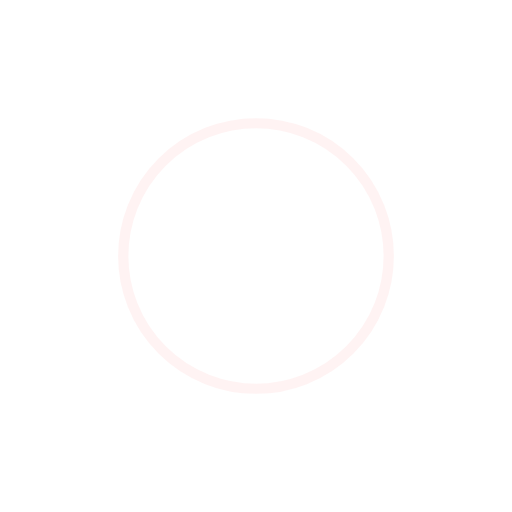
t = 0.00 s
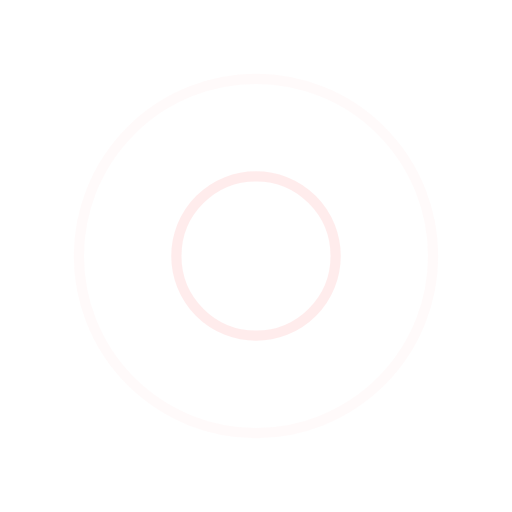
t = 0.25 s
t = 0.50 s: frame unchanged from t = 0.00 s, image omitted
t = 0.75 s: frame unchanged from t = 0.25 s, image omitted

The animated SVG that drew these frames (rendered in a browser with its animation timeline set to each time). Animation: 4 SMIL elements (animate=4); one cycle of 1.00 s, repeats indefinitely.

<?xml version="1.0" encoding="utf-8"?>
<svg xmlns="http://www.w3.org/2000/svg" xmlns:xlink="http://www.w3.org/1999/xlink" style="margin: auto; display: block; shape-rendering: auto;" width="200px" height="200px" viewBox="0 0 100 100" preserveAspectRatio="xMidYMid">
<circle cx="50" cy="50" r="0" fill="none" stroke="#ffe7e7" stroke-width="2">
  <animate attributeName="r" repeatCount="indefinite" dur="1s" values="0;40" keyTimes="0;1" keySplines="0 0.2 0.8 1" calcMode="spline" begin="0s"></animate>
  <animate attributeName="opacity" repeatCount="indefinite" dur="1s" values="1;0" keyTimes="0;1" keySplines="0.2 0 0.8 1" calcMode="spline" begin="0s"></animate>
</circle><circle cx="50" cy="50" r="0" fill="none" stroke="#ffe7e7" stroke-width="2">
  <animate attributeName="r" repeatCount="indefinite" dur="1s" values="0;40" keyTimes="0;1" keySplines="0 0.2 0.8 1" calcMode="spline" begin="-0.5s"></animate>
  <animate attributeName="opacity" repeatCount="indefinite" dur="1s" values="1;0" keyTimes="0;1" keySplines="0.2 0 0.8 1" calcMode="spline" begin="-0.5s"></animate>
</circle>
<!-- [ldio] generated by https://loading.io/ --></svg>